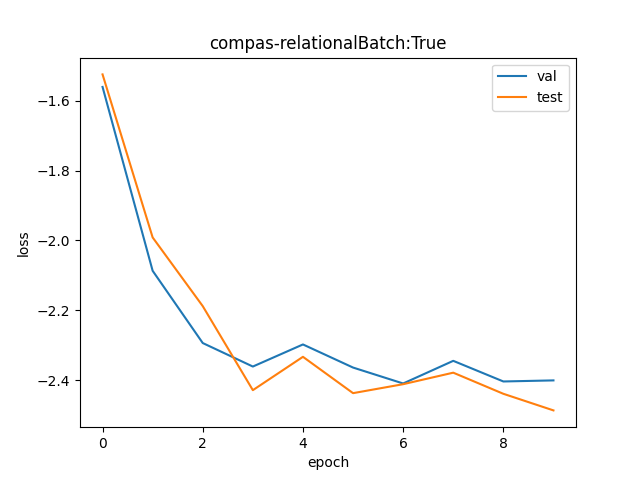

Source data for this figure (header and first rows):
val, test
0.2099, 0.2176
0.1241, 0.1365
0.1009, 0.1122
0.09439, 0.08822
0.1005, 0.09705
0.09411, 0.08747
0.08992, 0.08974
0.09594, 0.09275
0.09044, 0.08731
0.09072, 0.08326
